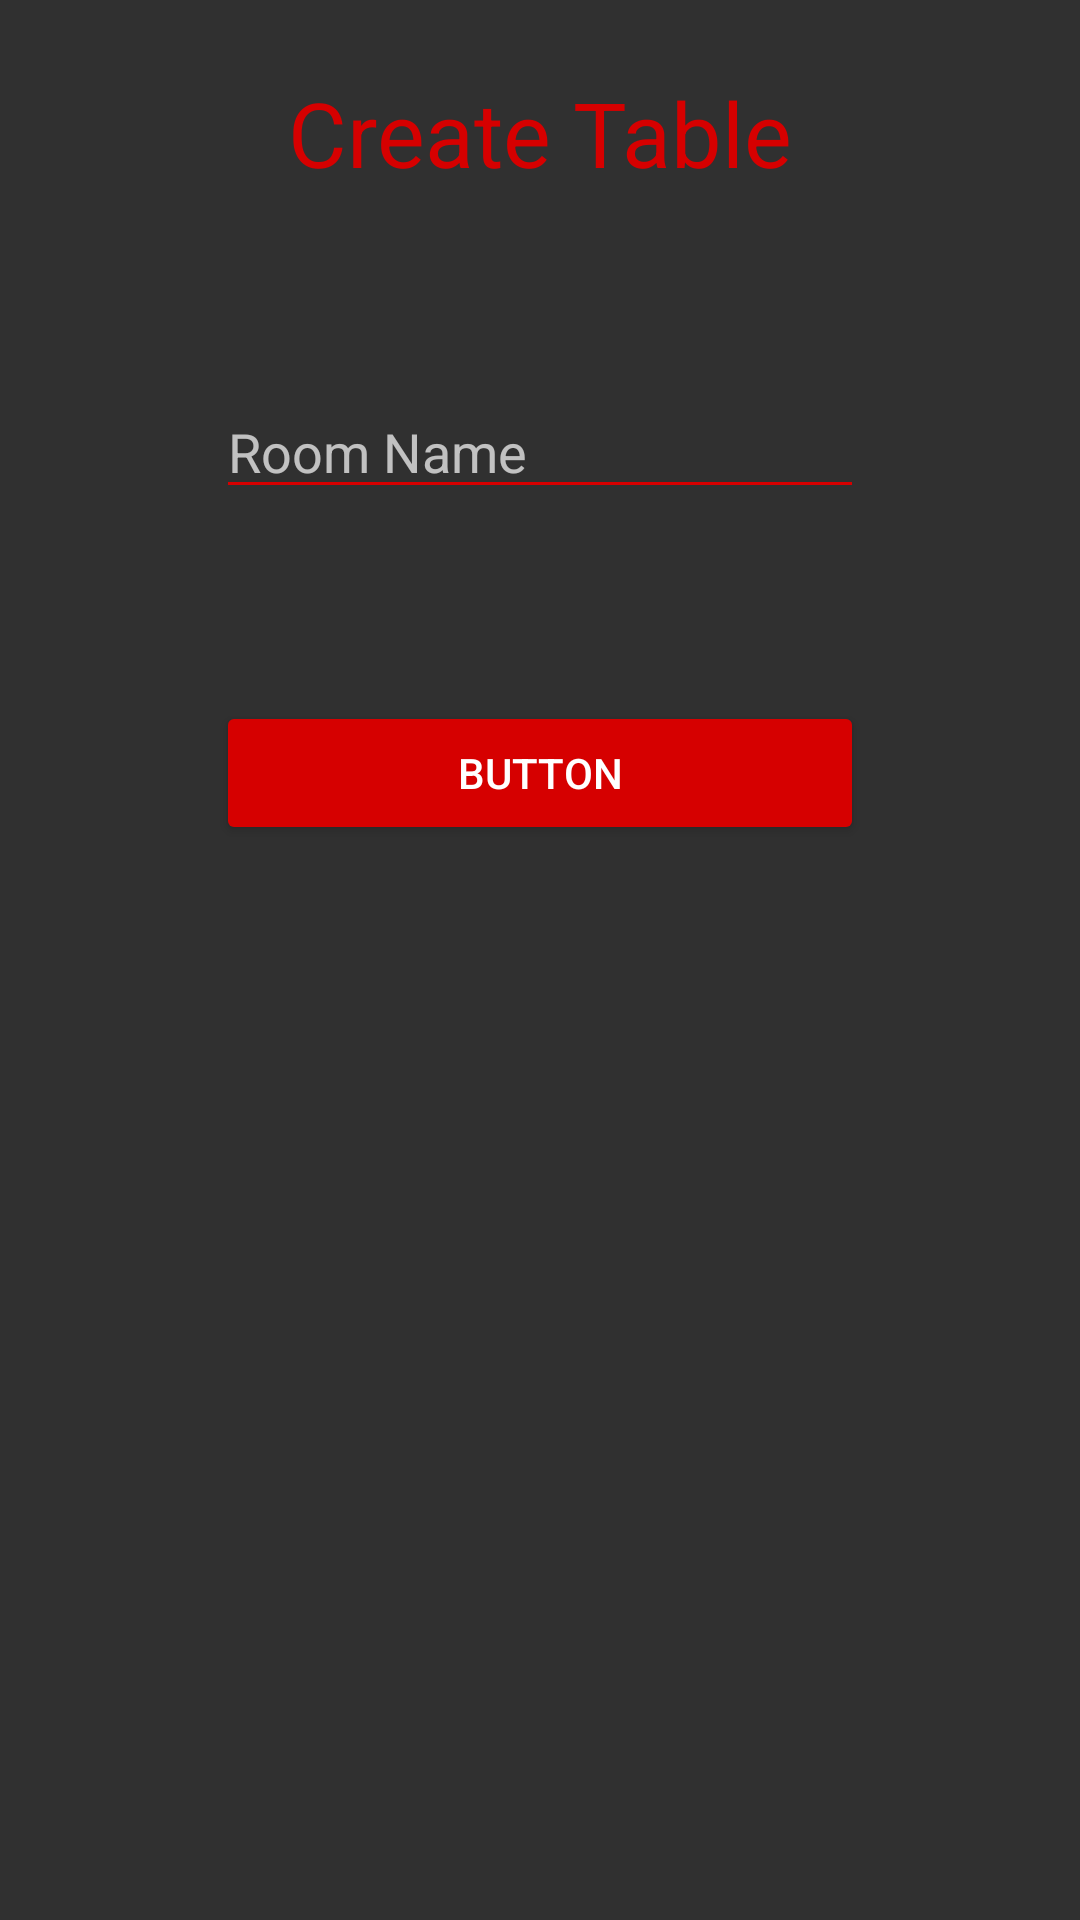

The Android layout XML behind this screen, and the referenced resources:
<!-- AndroidManifest.xml: application theme Theme.AppCompat.NoActionBar -->
<!-- res/layout/activity_create_game.xml -->
<?xml version="1.0" encoding="utf-8"?>
<android.support.constraint.ConstraintLayout xmlns:android="http://schemas.android.com/apk/res/android"
    xmlns:app="http://schemas.android.com/apk/res-auto"
    xmlns:tools="http://schemas.android.com/tools"
    android:layout_width="match_parent"
    android:layout_height="match_parent"
    tools:context=".CreateGameActivity">

    <TextView
        android:id="@+id/textView6"
        android:layout_width="wrap_content"
        android:layout_height="wrap_content"
        android:layout_marginEnd="8dp"
        android:layout_marginLeft="8dp"
        android:layout_marginRight="8dp"
        android:layout_marginStart="8dp"
        android:layout_marginTop="24dp"
        android:text="Create Table"
        android:textColor="@color/colorSecondary"
        android:textSize="30sp"
        app:layout_constraintEnd_toEndOf="parent"
        app:layout_constraintStart_toStartOf="parent"
        app:layout_constraintTop_toTopOf="parent" />

    <EditText
        android:id="@+id/roomName"
        android:layout_width="0dp"
        android:layout_height="wrap_content"
        android:layout_marginEnd="72dp"
        android:layout_marginLeft="72dp"
        android:layout_marginRight="72dp"
        android:layout_marginStart="72dp"
        android:layout_marginTop="64dp"
        android:ems="10"
        android:inputType="textPersonName"
        android:backgroundTint="@color/colorSecondary"
        android:hint="Room Name"
        app:layout_constraintEnd_toEndOf="parent"
        app:layout_constraintStart_toStartOf="parent"
        app:layout_constraintTop_toBottomOf="@+id/textView6" />

    <Button
        android:id="@+id/createRoom"
        android:layout_width="0dp"
        android:layout_height="wrap_content"
        android:layout_marginEnd="72dp"
        android:layout_marginLeft="72dp"
        android:layout_marginRight="72dp"
        android:layout_marginStart="72dp"
        android:layout_marginTop="64dp"
        android:text="Button"
        android:backgroundTint="@color/colorSecondary"
        app:layout_constraintEnd_toEndOf="parent"
        app:layout_constraintStart_toStartOf="parent"
        app:layout_constraintTop_toBottomOf="@+id/roomName" />
</android.support.constraint.ConstraintLayout>
<!-- resources referenced by this layout -->
<resources>
  <color name="colorSecondary">#d60000</color>
</resources>
